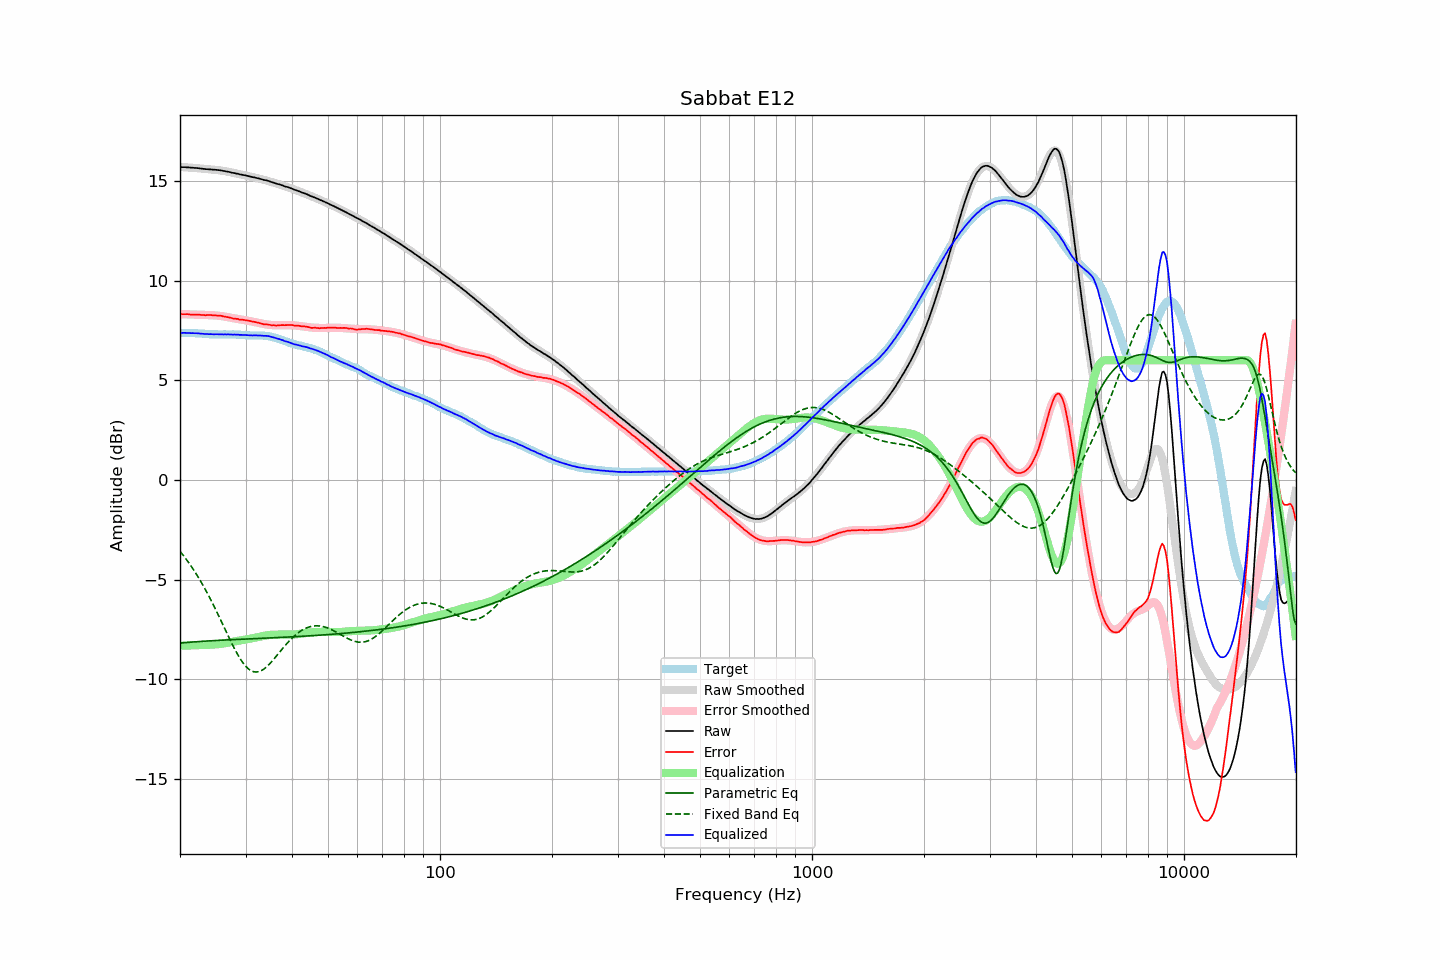

Data behind this chart, as committed beside it:
frequency, raw, error, smoothed, error_smoothed, equalization, parametric_eq, fixed_band_eq, equalized_raw, equalized_smoothed, target
20.00, 15.69, 8.31, 15.70, 8.32, -8.32, -8.18, -3.58, 7.37, 7.38, 7.37
20.20, 15.69, 8.31, 15.69, 8.31, -8.31, -8.18, -3.68, 7.37, 7.38, 7.37
20.40, 15.69, 8.31, 15.69, 8.31, -8.31, -8.17, -3.78, 7.37, 7.37, 7.37
20.61, 15.69, 8.31, 15.68, 8.31, -8.31, -8.16, -3.88, 7.38, 7.37, 7.37
20.81, 15.68, 8.31, 15.67, 8.31, -8.31, -8.15, -3.99, 7.37, 7.37, 7.36
21.02, 15.68, 8.31, 15.67, 8.30, -8.30, -8.15, -4.10, 7.37, 7.37, 7.36
21.23, 15.67, 8.30, 15.66, 8.30, -8.30, -8.14, -4.22, 7.37, 7.36, 7.36
21.44, 15.66, 8.28, 15.66, 8.30, -8.30, -8.13, -4.33, 7.36, 7.36, 7.37
21.66, 15.66, 8.29, 15.65, 8.29, -8.29, -8.13, -4.45, 7.36, 7.36, 7.36
21.87, 15.65, 8.28, 15.65, 8.29, -8.29, -8.12, -4.57, 7.36, 7.36, 7.36
22.09, 15.65, 8.29, 15.64, 8.29, -8.29, -8.12, -4.70, 7.36, 7.35, 7.35
22.31, 15.64, 8.29, 15.63, 8.28, -8.28, -8.11, -4.83, 7.35, 7.35, 7.35
22.54, 15.63, 8.29, 15.62, 8.28, -8.28, -8.10, -4.96, 7.35, 7.34, 7.34
22.76, 15.62, 8.28, 15.62, 8.28, -8.28, -8.10, -5.10, 7.34, 7.34, 7.34
22.99, 15.61, 8.27, 15.61, 8.27, -8.27, -8.09, -5.24, 7.33, 7.33, 7.34
23.22, 15.60, 8.27, 15.60, 8.27, -8.27, -8.09, -5.38, 7.32, 7.33, 7.33
23.45, 15.59, 8.26, 15.60, 8.27, -8.27, -8.08, -5.53, 7.32, 7.32, 7.33
23.69, 15.59, 8.27, 15.59, 8.27, -8.27, -8.08, -5.68, 7.32, 7.32, 7.32
23.92, 15.58, 8.27, 15.58, 8.27, -8.27, -8.07, -5.83, 7.31, 7.31, 7.31
24.16, 15.58, 8.27, 15.57, 8.26, -8.26, -8.07, -5.99, 7.31, 7.31, 7.31
24.40, 15.57, 8.26, 15.57, 8.26, -8.26, -8.06, -6.15, 7.31, 7.31, 7.31
24.65, 15.56, 8.25, 15.56, 8.25, -8.25, -8.06, -6.31, 7.30, 7.30, 7.30
24.89, 15.56, 8.25, 15.55, 8.25, -8.25, -8.05, -6.47, 7.31, 7.30, 7.30
25.14, 15.55, 8.24, 15.54, 8.24, -8.24, -8.05, -6.64, 7.30, 7.30, 7.30
25.39, 15.54, 8.24, 15.53, 8.23, -8.23, -8.05, -6.81, 7.30, 7.30, 7.29
25.65, 15.53, 8.23, 15.52, 8.22, -8.22, -8.04, -6.97, 7.30, 7.30, 7.29
25.91, 15.52, 8.23, 15.51, 8.21, -8.21, -8.04, -7.15, 7.30, 7.30, 7.29
26.16, 15.50, 8.20, 15.50, 8.20, -8.20, -8.03, -7.32, 7.30, 7.30, 7.30
26.43, 15.49, 8.19, 15.48, 8.19, -8.19, -8.03, -7.49, 7.30, 7.30, 7.30
26.69, 15.47, 8.17, 15.47, 8.17, -8.17, -8.03, -7.66, 7.30, 7.30, 7.30
26.96, 15.46, 8.16, 15.45, 8.16, -8.16, -8.02, -7.83, 7.30, 7.30, 7.30
27.23, 15.44, 8.14, 15.44, 8.14, -8.14, -8.02, -8.00, 7.30, 7.30, 7.30
27.50, 15.42, 8.12, 15.42, 8.13, -8.13, -8.01, -8.16, 7.29, 7.29, 7.29
27.77, 15.40, 8.09, 15.40, 8.11, -8.11, -8.01, -8.32, 7.29, 7.29, 7.30
28.05, 15.39, 8.09, 15.39, 8.10, -8.10, -8.01, -8.48, 7.29, 7.29, 7.29
28.33, 15.37, 8.08, 15.37, 8.08, -8.08, -8.00, -8.63, 7.29, 7.29, 7.29
28.62, 15.36, 8.08, 15.35, 8.07, -8.07, -8.00, -8.78, 7.29, 7.28, 7.28
28.90, 15.33, 8.04, 15.33, 8.05, -8.05, -7.99, -8.91, 7.27, 7.28, 7.29
29.19, 15.32, 8.04, 15.32, 8.04, -8.04, -7.99, -9.04, 7.27, 7.27, 7.28
29.48, 15.30, 8.03, 15.30, 8.03, -8.03, -7.99, -9.15, 7.27, 7.27, 7.27
29.78, 15.29, 8.02, 15.28, 8.02, -8.02, -7.98, -9.26, 7.27, 7.27, 7.26
30.08, 15.27, 8.00, 15.26, 8.00, -8.00, -7.98, -9.35, 7.26, 7.26, 7.26
30.38, 15.25, 8.00, 15.25, 7.99, -7.99, -7.98, -9.44, 7.26, 7.26, 7.25
30.68, 15.23, 7.98, 15.23, 7.97, -7.97, -7.97, -9.50, 7.25, 7.25, 7.25
30.99, 15.21, 7.96, 15.21, 7.96, -7.96, -7.97, -9.56, 7.25, 7.25, 7.25
31.30, 15.19, 7.94, 15.19, 7.94, -7.94, -7.97, -9.60, 7.25, 7.25, 7.25
31.61, 15.18, 7.93, 15.17, 7.93, -7.93, -7.96, -9.62, 7.25, 7.25, 7.24
31.93, 15.16, 7.92, 15.15, 7.91, -7.91, -7.96, -9.63, 7.25, 7.25, 7.24
32.24, 15.14, 7.89, 15.14, 7.89, -7.89, -7.95, -9.63, 7.24, 7.24, 7.25
32.57, 15.12, 7.88, 15.12, 7.87, -7.87, -7.95, -9.61, 7.24, 7.24, 7.24
32.89, 15.10, 7.85, 15.10, 7.86, -7.86, -7.95, -9.59, 7.24, 7.24, 7.24
33.22, 15.08, 7.83, 15.08, 7.84, -7.84, -7.94, -9.55, 7.24, 7.24, 7.24
33.55, 15.05, 7.81, 15.05, 7.82, -7.82, -7.94, -9.49, 7.22, 7.23, 7.24
33.89, 15.04, 7.81, 15.03, 7.81, -7.81, -7.94, -9.43, 7.23, 7.22, 7.23
34.23, 15.02, 7.80, 15.01, 7.79, -7.79, -7.93, -9.36, 7.22, 7.22, 7.21
34.57, 15.00, 7.78, 14.99, 7.78, -7.78, -7.93, -9.29, 7.21, 7.20, 7.21
34.92, 14.97, 7.78, 14.96, 7.77, -7.77, -7.92, -9.20, 7.19, 7.19, 7.19
35.27, 14.94, 7.75, 14.94, 7.77, -7.77, -7.92, -9.12, 7.17, 7.17, 7.19
35.62, 14.92, 7.76, 14.91, 7.76, -7.76, -7.92, -9.02, 7.16, 7.15, 7.15
35.97, 14.89, 7.75, 14.89, 7.76, -7.76, -7.91, -8.93, 7.13, 7.13, 7.14
... 635 more rows
